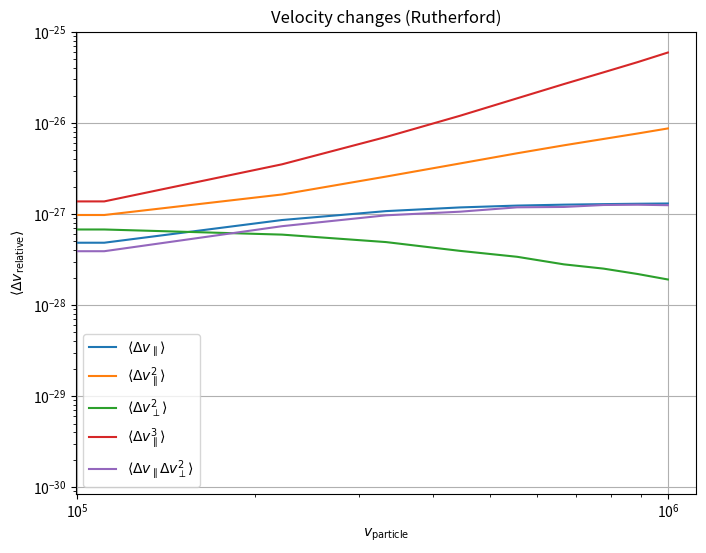

Python code for this plot:
import random
import numpy as np
import math
import matplotlib.pyplot as plt

# random.seed(1)
rng = np.random.default_rng(1)

# v_bath = []
num_bath = 1000_000
velocity_vals = np.linspace(0, 1000_000, 10)
s_bath = 150_000
number_encounters = 10_000
m_particle = 1
m_bath = 1

# Rutherford scattering parameters (from monte carlo.py)
sigma0 = 2.0e-28
w = 1.0e3

# for i in range(num_bath):
# 	v_bath.append((random.gauss(0, s_bath),random.gauss(0, s_bath),random.gauss(0, s_bath)))

v_bath = rng.normal(0.0, s_bath, size=(num_bath, 3))  

# Rutherford scattering functions (from monte carlo.py)
def sigma_tot_rutherford_scalar(v: float, sigma0: float, w: float) -> float:
    return float(sigma0 / (1.0 + (v*v)/(w*w)))

def dsigma_dcos_rutherford(v: float, cos_theta: float, sigma0: float, w: float) -> float:
    denom = w*w + (v*v)*(1.0 - cos_theta)/2.0
    return (sigma0 * w**4) / (2.0 * denom**2)

def sample_cos_rutherford_scalar(V: float) -> float:
    """Sample cos(theta) for Rutherford scattering given relative velocity magnitude V"""
    A = w*w + 0.5*V*V
    B = 0.5*V*V
    u = rng.random()
    denom = (1.0/(A + B)) + (2.0*B / ((A + B)*(max(A - B, 1e-300)))) * u
    inv = 1.0/denom
    x = (A - inv)/B
    return np.clip(x, -1.0, 1.0)

def ortho_basis_from(g_hat: np.ndarray):
    """Generate orthogonal basis vectors from a unit vector"""
    if abs(g_hat[2]) < 0.9:
        ref = np.array([0.0, 0.0, 1.0])
    else:
        ref = np.array([0.0, 1.0, 0.0])
    e1 = np.cross(g_hat, ref)
    n1 = np.linalg.norm(e1)
    if n1 < 1e-15:
        e1 = np.array([1.0, 0.0, 0.0])
        n1 = 1.0
    e1 /= n1
    e2 = np.cross(g_hat, e1)
    e2 /= np.linalg.norm(e2)
    return e1, e2

relative_magnitudes = []
dv_parallels = []
dv_parallels2 = []
dv_parallels3 = []
dv_perps2 = []
dv_parallels3 = []
dv_parallels_perps2 = []

plt.figure(figsize=(8,6))

for particle_velocity in velocity_vals:
	mean_relative_magnitude = 0
	dv_parallel = 0
	dv_parallel2 = 0
	dv_perp2 = 0
	dv_parallel3 = 0
	dv_parallel_perp2 = 0

	for i in range(number_encounters):
		# bath_index = random.randint(0, num_bath-1)
		bath_index = rng.integers(0, num_bath)
		vx_bath, vy_bath, vz_bath = v_bath[bath_index]
		
		#before collision:
		vx_particle_before = particle_velocity
		vy_particle_before = 0
		vz_particle_before = 0

		v_particle_before = np.array([particle_velocity, 0, 0])

		#relative velocity
		gx = vx_particle_before - vx_bath
		gy = -vy_bath
		gz = -vz_bath

		g = np.array([gx, gy, gz])
		g_mag = np.linalg.norm(g)
		
		if g_mag <= 0:
			continue  # Skip if no relative velocity
			
		g_hat = g / g_mag  # Unit vector in relative velocity direction
		
		# Sample scattering angle using Rutherford differential cross-section
		cos_theta = sample_cos_rutherford_scalar(g_mag)
		sin_theta = np.sqrt(1.0 - np.clip(cos_theta*cos_theta, 0.0, 1.0))
		phi = rng.uniform(0.0, 2.0*np.pi)
		
		# Create scattering direction in g_hat coordinate system
		e1, e2 = ortho_basis_from(g_hat)
		n = sin_theta*np.cos(phi)*e1 + sin_theta*np.sin(phi)*e2 + cos_theta*g_hat
		
		# Ensure scattering is backwards (g_dot_n < 0 for collision)
		g_dot_n = np.dot(g, n)
		if g_dot_n >= 0:
		    n = -n
		    g_dot_n = -g_dot_n

		gn = n*g_dot_n
		gt = g - gn
		g_after = gt - gn


		v_particle_after = (m_particle * v_particle_before + m_bath * (v_bath[bath_index] + g_after)) / (m_particle + m_bath)
		dv_particle_parrallel = v_particle_after[0] - v_particle_before[0]
		dv_particle_perp = v_particle_after[1] - v_particle_before[1]

		# Use Rutherford total cross-section
		sigma_total = sigma_tot_rutherford_scalar(g_mag, sigma0, w)

		dv_parallel += (dv_particle_parrallel) * g_mag * sigma_total
		dv_parallel2 += (dv_particle_parrallel)**2 * g_mag * sigma_total
		dv_perp2 += (dv_particle_perp)**2 * g_mag * sigma_total
		dv_parallel3 += (dv_particle_parrallel)**3 * g_mag * sigma_total
		dv_parallel_perp2 += dv_particle_parrallel*(dv_particle_perp)**2 * g_mag * sigma_total	

		mean_relative_magnitude += (dv_particle_perp)**2 * np.linalg.norm(g) #vx_particle_after-vx_particle_before

	dv_parallel =  dv_parallel / number_encounters
	dv_parallel2 = dv_parallel2 / number_encounters
	dv_perp2 = dv_perp2 / number_encounters
	dv_parallel3 = dv_parallel3 / number_encounters
	dv_parallel_perp2 = dv_parallel_perp2 / number_encounters
	
	# mean_relative_magnitude = mean_relative_magnitude / number_encounters

	# relative_magnitudes.append(mean_relative_magnitude)
	dv_parallels.append(abs(dv_parallel / s_bath))
	dv_parallels2.append(abs(dv_parallel2 / s_bath**2))
	dv_perps2.append(abs(dv_perp2 / s_bath**2))
	dv_parallels3.append(abs(dv_parallel3 / s_bath**3))
	dv_parallels_perps2.append(abs(dv_parallel_perp2 / s_bath**3))

	# dv_parallels.append((dv_parallel / max(dv_parallel)))
	# dv_parallels2.append((dv_parallel2 / max(dv_parallel2)))
	# dv_perps2.append((dv_perp2 / max(dv_perp2)))
	# dv_parallels3.append((dv_parallel3 / max(dv_parallel3)))
	# dv_parallels_perps2.append((dv_parallel_perp2 / max(dv_parallel_perp2)))

def normalize(dv):
	return dv
	# return dv / max(abs(max(dv)), abs(min(dv)))

dv_parallels = normalize(dv_parallels)
dv_parallels2 = normalize(dv_parallels2)
dv_perps2 = normalize(dv_perps2)
dv_parallels3 = normalize(dv_parallels3)
dv_parallels_perps2 = normalize(dv_parallels_perps2)

plt.loglog(velocity_vals, dv_parallels, label = r"$\langle \Delta v_\parallel\rangle$")
plt.loglog(velocity_vals, dv_parallels2, label = r"$\langle \Delta v_\parallel^2\rangle$")
plt.loglog(velocity_vals, dv_perps2, label = r"$\langle \Delta v_\perp^2\rangle$")
plt.loglog(velocity_vals, dv_parallels3, label = r"$\langle \Delta v_\parallel^3\rangle$")
plt.loglog(velocity_vals, dv_parallels_perps2, label = r"$\langle \Delta v_\parallel \Delta v_\perp^2\rangle$")

# plt.plot(velocity_vals, dv_parallels, label = r"$\langle \Delta v_\parallel\rangle$")
# plt.plot(velocity_vals, dv_parallels2, label = r"$\langle \Delta v_\parallel^2\rangle$")
# plt.plot(velocity_vals, dv_perps2, label = r"$\langle \Delta v_\perp^2\rangle$")
# plt.plot(velocity_vals, dv_parallels3, label = r"$\langle \Delta v_\parallel^3\rangle$")
# plt.plot(velocity_vals, dv_parallels_perps2, label = r"$\langle \Delta v_\parallel \Delta v_\perp^2\rangle$")

plt.xlabel(r'$v_\text{particle}$')
plt.ylabel(r'$\langle \Delta v_\text{relative}\rangle$')
plt.title(r'Velocity changes (Rutherford)')
plt.legend()
plt.grid(True)
plt.savefig("velocity changes rutherford.png", dpi=160)
plt.savefig("velocity changes rutherford.pdf", dpi=160)
plt.show()
plt.clf()
